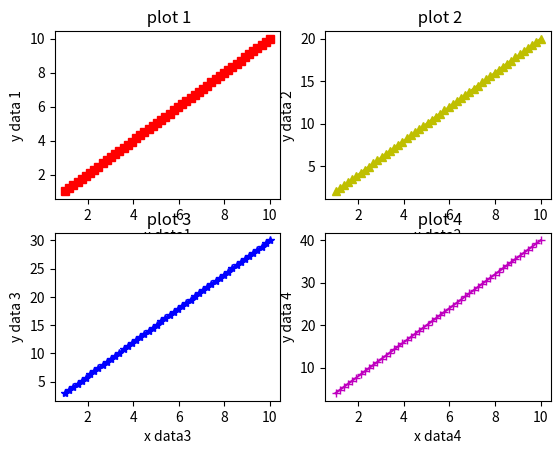

Here is the Python script that generated this plot:
from matplotlib import pyplot as plt
import numpy as np

x1 = np.linspace(1, 10)
list1 = ['rs', 'y^', 'b*', 'm+']
list2 = ['1', '2', '3', '4']
for i in range(0, 4):
    var1 = list1[i]
    plt.subplot(2, 2, i + 1)
    plt.plot(x1, (i + 1) * x1, var1 + '-')
    plt.xlabel('x data' + list2[i])
    plt.ylabel('y data ' + list2[i])
    plt.title(' plot ' + list2[i])

plt.show()
